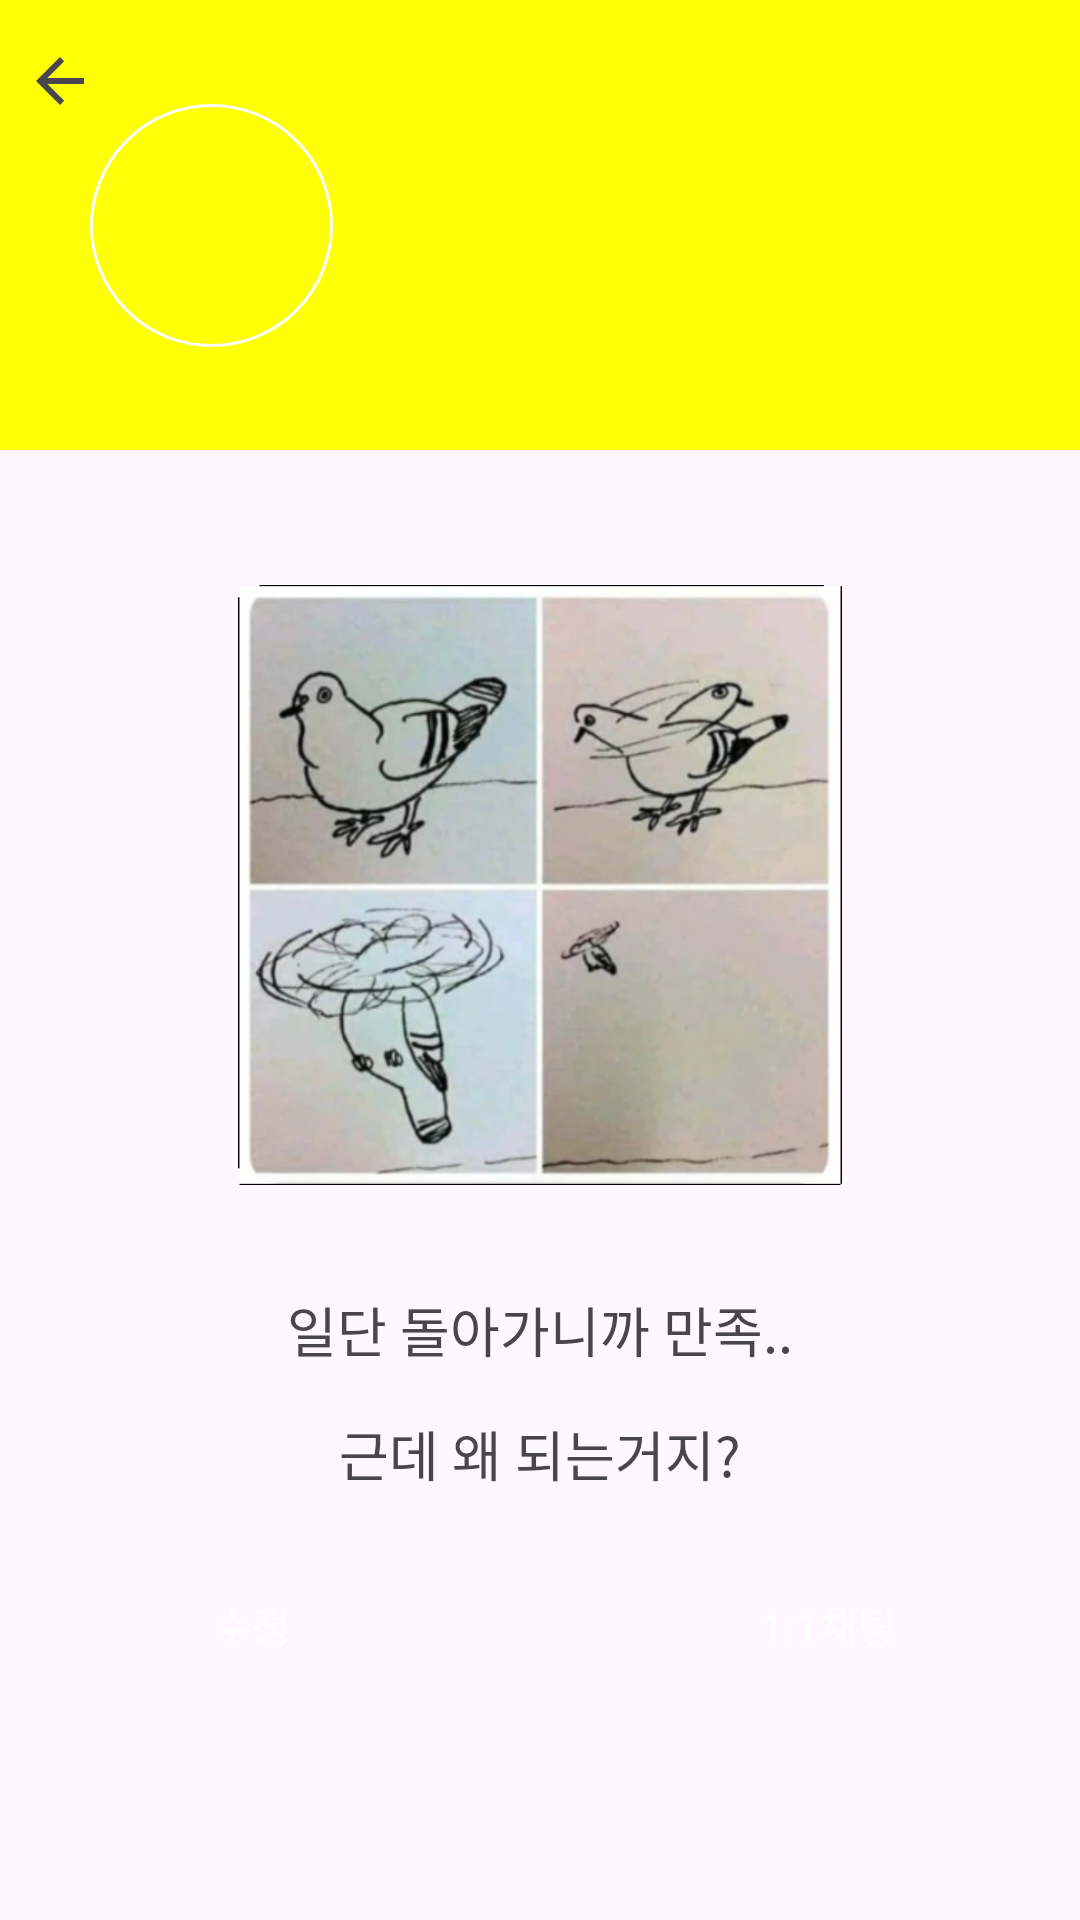

This screen was rendered from an Android layout file. Write that file and the resources it references.
<!-- AndroidManifest.xml: application theme Theme.SangbuSanzo -->
<!-- res/layout/activity_detailpage.xml -->
<LinearLayout xmlns:android="http://schemas.android.com/apk/res/android"
    xmlns:app="http://schemas.android.com/apk/res-auto"
    xmlns:tools="http://schemas.android.com/tools"
    android:layout_width="match_parent"
    android:layout_height="wrap_content"
    android:backgroundTint="@color/white"
    android:orientation="vertical">

    <androidx.constraintlayout.widget.ConstraintLayout
        android:layout_width="match_parent"
        android:layout_height="150dp"
        android:layout_gravity="start"
        android:background="#ffff05"
        android:columnCount="3">
        <ImageView
            android:id="@+id/image1"
            android:layout_width="81dp"
            android:layout_height="81dp"
            android:layout_marginStart="30dp"
            android:background="@drawable/imageview_icon_shape"
            android:scaleType="fitXY"
            app:layout_constraintBottom_toBottomOf="parent"
            app:layout_constraintStart_toStartOf="parent"
            app:layout_constraintTop_toTopOf="parent" />

        <LinearLayout
            android:layout_width="219dp"
            android:layout_height="130dp"
            android:layout_marginStart="10dp"
            android:layout_marginTop="24dp"
            android:orientation="vertical"
            app:layout_constraintStart_toEndOf="@+id/image1"
            app:layout_constraintTop_toTopOf="parent">

            <TextView
                android:id="@+id/name"
                android:layout_width="match_parent"
                android:layout_height="30dp"
                android:layout_marginLeft="10dp"
                android:layout_marginBottom="10dp"
                android:gravity="center_horizontal|center_vertical"
                android:textSize="18dp" />

            <TextView
                android:id="@+id/mbti"
                android:layout_width="match_parent"
                android:layout_height="30dp"
                android:layout_marginLeft="10dp"
                android:layout_marginBottom="10dp"
                android:gravity="center_horizontal|center_vertical"
                android:textSize="18dp" />

            <TextView
                android:id="@+id/textshortWord"
                android:layout_width="match_parent"
                android:layout_height="30dp"
                android:layout_marginLeft="10dp"
                android:layout_marginBottom="10dp"
                android:ellipsize="marquee"
                android:gravity="center_horizontal|center_vertical"
                android:singleLine="true"
                android:textSize="18dp" />

        </LinearLayout>

        <ImageButton
            android:id="@+id/backButton"
            android:layout_width="30dp"
            android:layout_height="34dp"
            android:layout_marginStart="5dp"
            android:layout_marginTop="10dp"
            android:backgroundTint="@color/yellow"
            app:layout_constraintStart_toStartOf="parent"
            app:layout_constraintTop_toTopOf="parent"
            app:srcCompat="?attr/homeAsUpIndicator" />


    </androidx.constraintlayout.widget.ConstraintLayout>

    <LinearLayout
        android:layout_width="match_parent"
        android:layout_height="250dp"
        android:layout_marginTop="20dp"
        android:gravity="center">

        <ImageView
            android:id="@+id/image2"
            android:layout_width="250dp"
            android:layout_height="200dp"
            android:layout_gravity="center_horizontal|center_vertical"
            android:src="@drawable/num1">

        </ImageView>

    </LinearLayout>

    <LinearLayout
        android:layout_width="match_parent"
        android:layout_height="wrap_content"
        android:gravity="center"
        android:orientation="vertical">

        <TextView
            android:id="@+id/view_text1"
            android:layout_width="wrap_content"
            android:layout_height="wrap_content"
            android:layout_marginTop="10dp"
            android:layout_marginBottom="15dp"
            android:text="@string/detail_text1"
            android:textSize="18dp"/>

        <TextView
            android:id="@+id/view_text2"
            android:layout_width="wrap_content"
            android:layout_height="wrap_content"
            android:layout_marginBottom="10dp"
            android:text="@string/detail_text2"
            android:textSize="18dp"/>

    </LinearLayout>

    <androidx.constraintlayout.widget.ConstraintLayout
        android:layout_width="match_parent"
        android:layout_height="wrap_content">

        <androidx.appcompat.widget.AppCompatButton
            android:id="@+id/button1"
            android:layout_width="wrap_content"
            android:layout_height="wrap_content"
            android:layout_marginStart="40dp"
            android:layout_marginTop="10dp"
            android:background="@drawable/button_color"
            android:text="@string/button_update"
            android:textColor="#FFFFFF"
            app:layout_constraintStart_toStartOf="parent"
            app:layout_constraintTop_toTopOf="parent" />

        <androidx.appcompat.widget.AppCompatButton
            android:id="@+id/button2"
            android:layout_width="wrap_content"
            android:layout_height="wrap_content"
            android:layout_marginTop="10dp"
            android:layout_marginEnd="40dp"
            android:background="@drawable/button_color"
            android:text="@string/one_to_one_chat"
            android:textColor="#FFFFFF"
            app:layout_constraintEnd_toEndOf="parent"
            app:layout_constraintTop_toTopOf="parent" />

    </androidx.constraintlayout.widget.ConstraintLayout>


</LinearLayout>
<!-- resources referenced by this layout -->
<resources>
  <color name="white">#FFFFFFFF</color>
  <color name="yellow">#FFFF05</color>
  <!-- drawable imageview_icon_shape (drawable) -->
  <?xml version="1.0" encoding="utf-8"?>
  <shape xmlns:android="http://schemas.android.com/apk/res/android"
      android:shape="oval">
      <stroke android:color="@color/white" android:width="1dp"/>
  </shape>
  <!-- drawable num1: png bitmap (drawable, 199744 bytes) -->
  <string name="button_update">수정</string>
  <string name="detail_text1">일단 돌아가니까 만족..</string>
  <string name="detail_text2">근데 왜 되는거지?</string>
  <string name="one_to_one_chat">1:1채팅</string>
  <style name="Theme.SangbuSanzo" parent="Base.Theme.SangbuSanzo" />
  <style name="Base.Theme.SangbuSanzo" parent="Theme.Material3.DayNight.NoActionBar">
          
          
      </style>
</resources>
